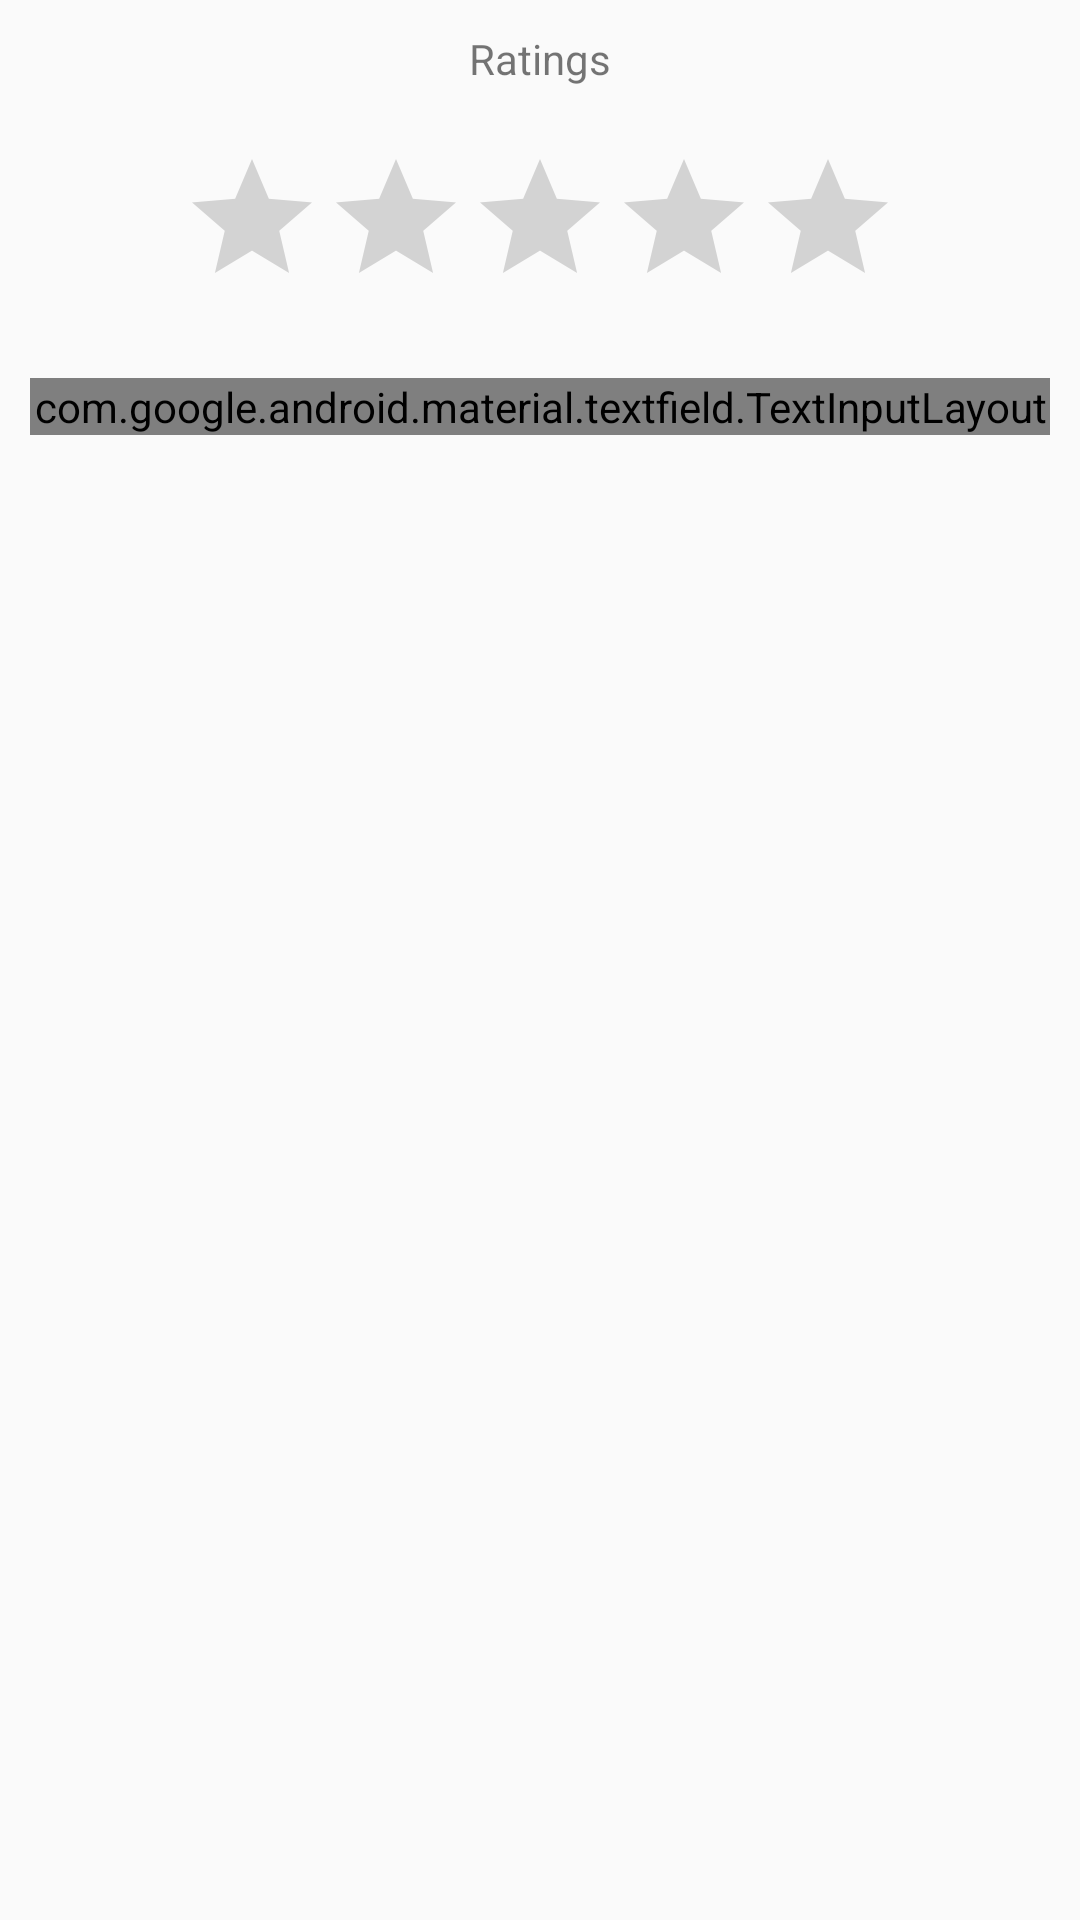

Here is an Android app screen rendered from its layout file. Give the layout XML and the strings, colors and styles it references.
<!-- AndroidManifest.xml: application theme AppTheme -->
<!-- res/layout/activity_review_a_service.xml -->
<?xml version="1.0" encoding="utf-8"?>
<LinearLayout xmlns:android="http://schemas.android.com/apk/res/android"
    xmlns:app="http://schemas.android.com/apk/res-auto"
    xmlns:tools="http://schemas.android.com/tools"
    android:layout_width="match_parent"
    android:layout_height="wrap_content"
    tools:context=".ReviewAService"
    android:orientation="vertical"
    android:padding="10dp">


    <TextView
        android:layout_width="match_parent"
        android:layout_height="wrap_content"
        android:text="Ratings"
        android:gravity="center"/>

    <RatingBar
        android:id="@+id/rating_rating_bar"
        android:layout_width="wrap_content"
        android:layout_height="wrap_content"
        android:layout_marginTop="20dp"
        android:numStars="5"
        android:stepSize=".5"
        android:layout_gravity="center"/>

    <com.google.android.material.textfield.TextInputLayout
        style="@style/Widget.MaterialComponents.TextInputLayout.OutlinedBox"
        android:layout_width="match_parent"
        android:layout_height="wrap_content"
        android:layout_marginTop="20dp">

        <com.google.android.material.textfield.TextInputEditText
            android:id="@+id/editComment"
            android:layout_width="match_parent"
            android:layout_height="100dp"
            android:gravity="top"
            android:lines="10"/>
    </com.google.android.material.textfield.TextInputLayout>


</LinearLayout>
<!-- resources referenced by this layout -->
<resources>
  <style name="AppTheme" parent="Theme.AppCompat.Light.NoActionBar">
          
          <item name="colorPrimary">@color/colorPrimary</item>
          <item name="colorPrimaryDark">@color/colorPrimaryDark</item>
          <item name="colorAccent">@color/colorAccent</item>
      </style>
  <!-- not gathered from this repository: default colours our renderer supplied (Android Studio template values) -->
  <color name="colorPrimary">#FF6200EE</color>
  <color name="colorPrimaryDark">#FF3700B3</color>
  <color name="colorAccent">#FF03DAC5</color>
</resources>
